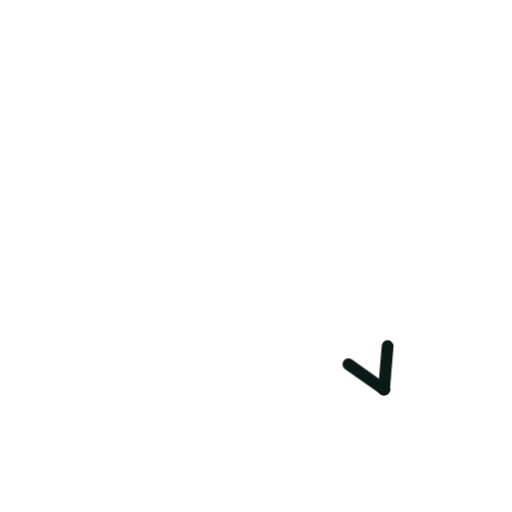
t = 0.00 s
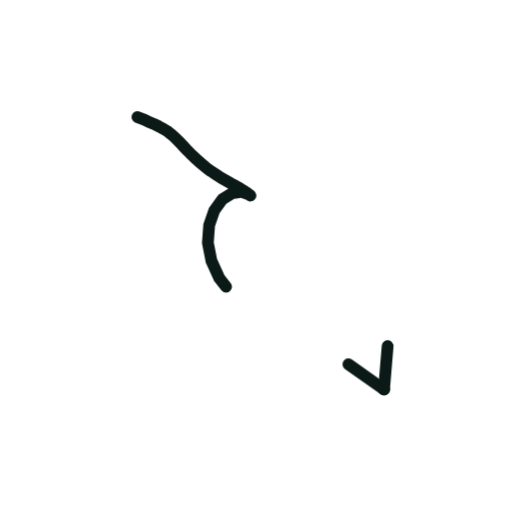
t = 0.36 s
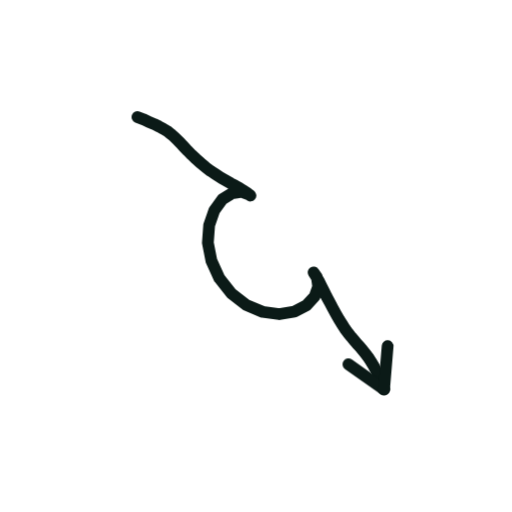
t = 0.73 s
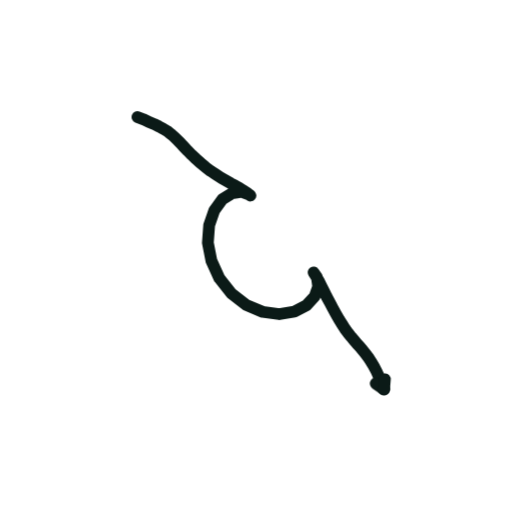
t = 1.40 s
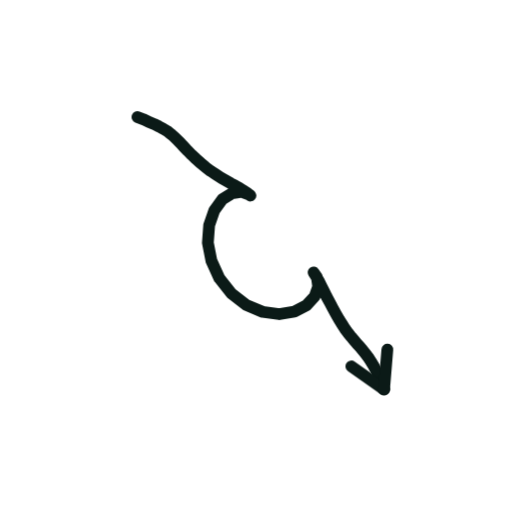
t = 1.74 s
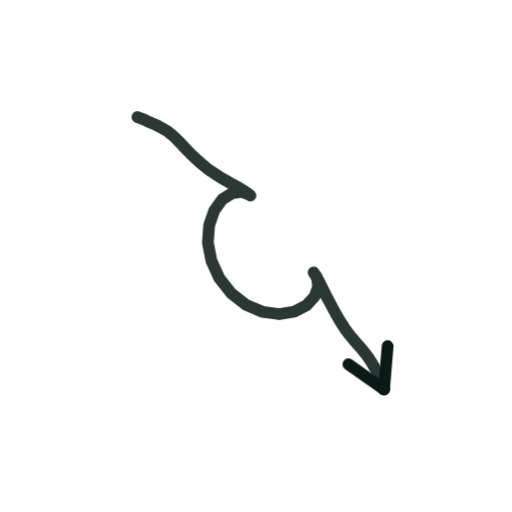
t = 2.16 s

The animated SVG that drew these frames (rendered in a browser with its animation timeline set to each time). Animation: 2 CSS @keyframes rules; one cycle of 2.60 s, repeats indefinitely.

<svg xmlns="http://www.w3.org/2000/svg" viewBox="0 0 200 200" width="200" height="200"><style>.s{stroke-dasharray:var(--L);animation:d 2.6s ease-in-out infinite;animation-delay:var(--d)}@keyframes d{0%{stroke-dashoffset:var(--L);opacity:1}28%,80%{stroke-dashoffset:0;opacity:1}92%{stroke-dashoffset:0;opacity:0}100%{stroke-dashoffset:var(--L);opacity:0}}.m{animation:mm .9s linear infinite}@keyframes mm{to{stroke-dashoffset:-23}}@media(prefers-reduced-motion:reduce){.s,.m{animation:none}}</style><path d="M53.7 45.7L56.0 46.6L58.2 47.6L60.3 48.5L62.1 49.4L63.8 50.3L65.3 51.2L66.7 52.3L68.0 53.4L69.2 54.6L70.5 55.9L71.9 57.4L73.3 58.9L74.9 60.5L76.6 62.1L78.4 63.7L80.3 65.3L82.3 66.8L84.3 68.1L86.3 69.4L88.2 70.5L90.1 71.6L91.9 72.5L93.5 73.4L95.0 74.4L96.5 75.3L97.8 76.4L97.6 76.1L94.4 74.9L90.6 75.5L86.8 77.9L83.7 82.2L81.7 88.0L81.2 94.8L82.6 101.9L85.7 108.7L90.4 114.6L96.2 119.1L102.6 121.8L109.1 122.7L115.0 121.7L119.7 119.3L122.9 115.8L124.3 111.9L123.8 108.3L122.5 106.4L123.5 108.0L124.5 109.7L125.5 111.7L126.5 113.7L127.6 115.9L128.8 118.1L130.0 120.4L131.2 122.6L132.4 124.7L133.6 126.6L134.8 128.5L136.0 130.1L137.2 131.6L138.3 132.9L139.4 134.2L140.5 135.4L141.6 136.7L142.7 138.1L143.8 139.5L144.9 141.2L146.0 143.0L147.1 145.1L148.1 147.3L149.1 149.7L150.0 152.1" fill="none" stroke="#0B1A17" stroke-width="4.6" stroke-linecap="round" stroke-linejoin="round" class="s" style="--L:207;--d:0.00s"/><path d="M150.0 152.1L136.1 142.3" fill="none" stroke="#0B1A17" stroke-width="4.6" stroke-linecap="round" stroke-linejoin="round" class="s" style="--L:17;--d:1.16s"/><path d="M150.0 152.1L151.4 135.2" fill="none" stroke="#0B1A17" stroke-width="4.6" stroke-linecap="round" stroke-linejoin="round" class="s" style="--L:17;--d:1.16s"/></svg>
